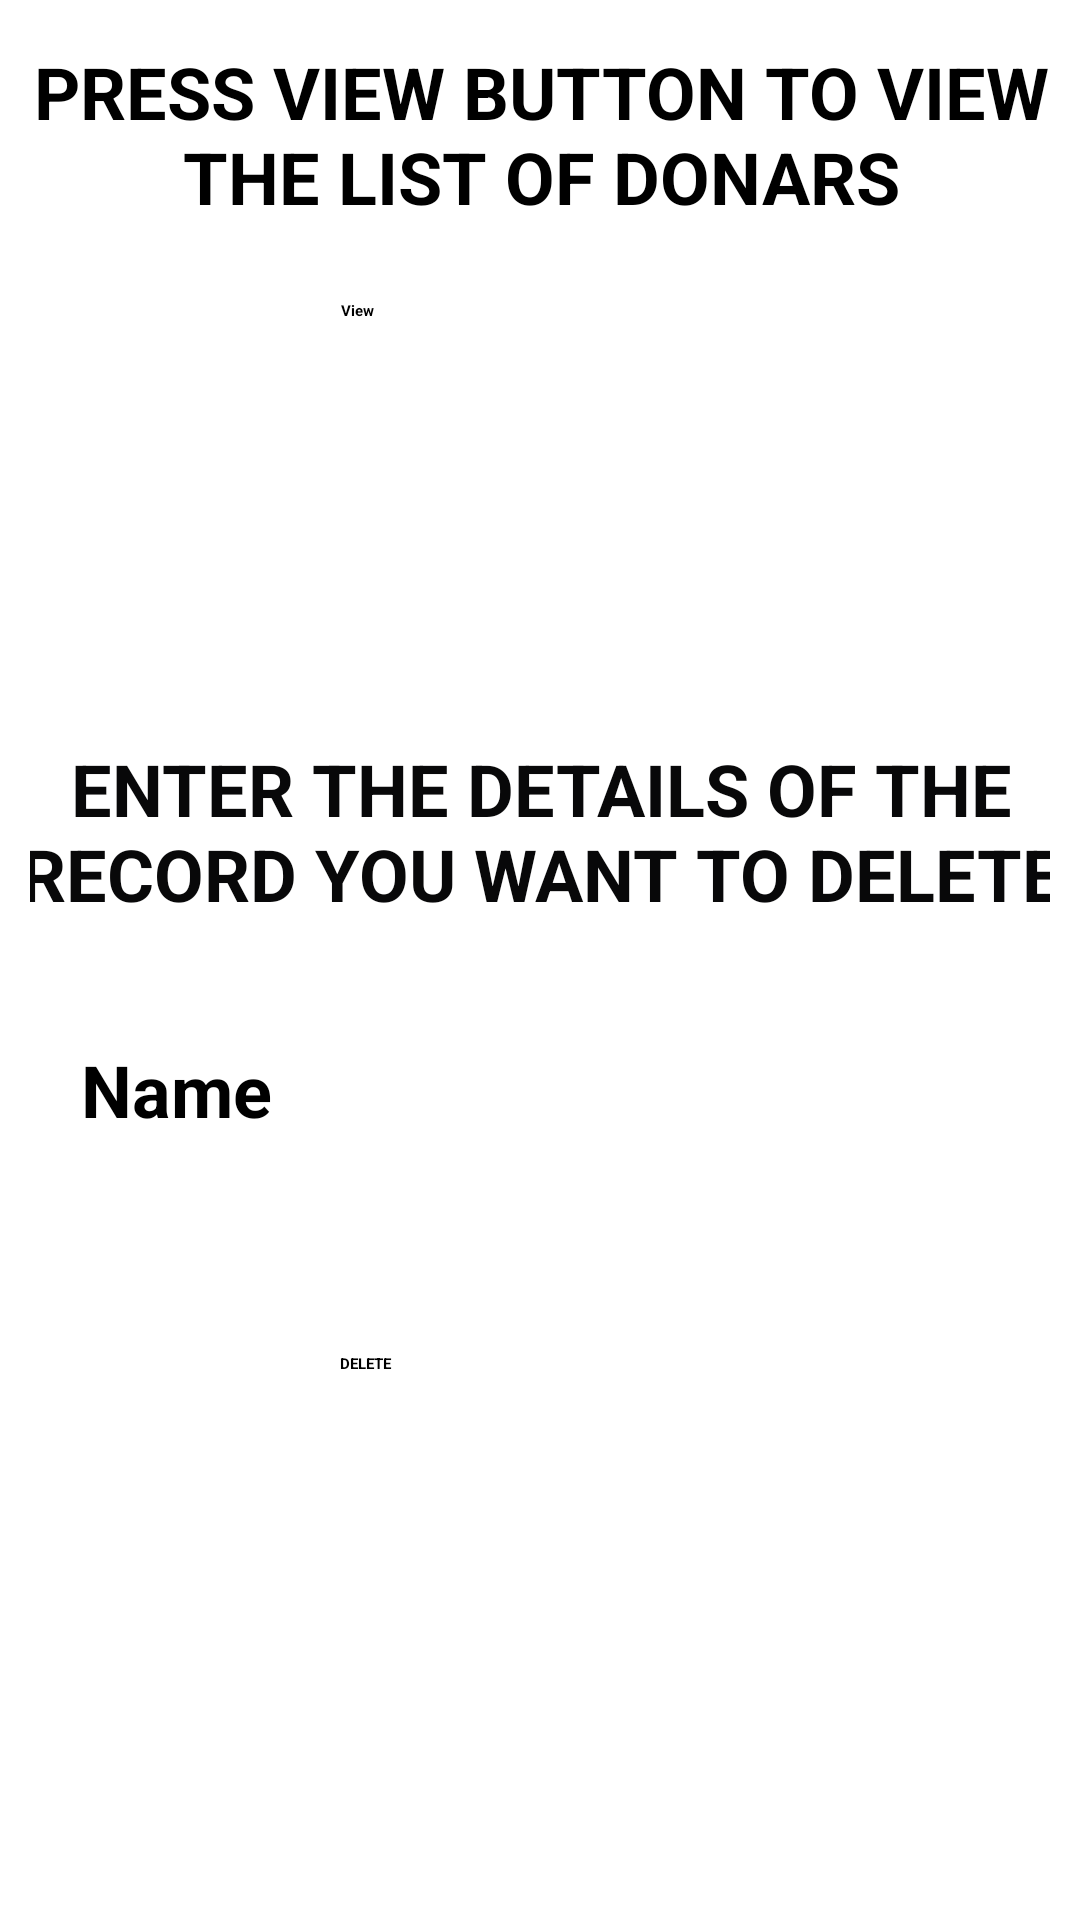

Here is an Android app screen rendered from its layout file. Give the layout XML and the strings, colors and styles it references.
<!-- AndroidManifest.xml: application theme Theme.Madfinal -->
<!-- res/layout/activity_main5.xml -->
<?xml version="1.0" encoding="utf-8"?>
<androidx.constraintlayout.widget.ConstraintLayout xmlns:android="http://schemas.android.com/apk/res/android"
    xmlns:app="http://schemas.android.com/apk/res-auto"
    xmlns:tools="http://schemas.android.com/tools"
    android:id="@+id/relativeLayout"
    android:layout_width="match_parent"
    android:layout_height="match_parent"
    android:background="@drawable/img6"
    android:padding="10dp"
    tools:context=".MainActivity5">

    <TextView
        android:id="@+id/texttitle"
        android:layout_width="353dp"
        android:layout_height="92dp"
        android:layout_marginBottom="24dp"
        android:gravity="center"
        android:text="Enter the details of the record you want to delete"
        android:textAllCaps="true"
        android:textColor="#080809"
        android:textSize="24dp"
        android:textStyle="bold"
        app:layout_constraintBottom_toTopOf="@+id/name"
        app:layout_constraintEnd_toEndOf="parent"
        app:layout_constraintStart_toStartOf="parent" />

    <EditText
        android:id="@+id/name"
        android:layout_width="245dp"
        android:layout_height="60dp"
        android:layout_marginBottom="44dp"
        android:hint="Name"
        android:textColorHint="@color/black"
        android:inputType="textPersonName"
        android:textColor="@color/black"
        android:textColorHighlight="#872323"
        android:textSize="24dp"
        android:textStyle="bold"
        app:layout_constraintBottom_toTopOf="@+id/button2"
        app:layout_constraintEnd_toEndOf="parent"
        app:layout_constraintHorizontal_bias="0.18"
        app:layout_constraintStart_toStartOf="parent" />

    <Button
        android:id="@+id/button2"
        android:layout_width="132dp"
        android:layout_height="59dp"
        android:layout_marginBottom="120dp"
        android:text="DELETE"
        android:textStyle="bold"
        app:layout_constraintBottom_toBottomOf="parent"
        app:layout_constraintEnd_toEndOf="parent"
        app:layout_constraintHorizontal_bias="0.497"
        app:layout_constraintStart_toStartOf="parent" />

    <Button
        android:id="@+id/button67"

        android:layout_width="132dp"
        android:layout_height="59dp"
        android:layout_marginBottom="72dp"
        android:text="View"
        android:textStyle="bold"
        app:layout_constraintBottom_toTopOf="@+id/texttitle"
        app:layout_constraintEnd_toEndOf="parent"
        app:layout_constraintHorizontal_bias="0.498"
        app:layout_constraintStart_toStartOf="parent" />

    <TextView
        android:id="@+id/textView4"
        android:layout_width="357dp"
        android:layout_height="163dp"
        android:gravity="center"
        android:text="Press view button to view the list of donars"
        android:textAllCaps="true"
        android:textColor="@color/black"
        android:textSize="24sp"
        android:textStyle="bold"
        app:layout_constraintBottom_toTopOf="@+id/button67"
        app:layout_constraintEnd_toEndOf="parent"
        app:layout_constraintHorizontal_bias="0.491"
        app:layout_constraintStart_toStartOf="parent"
        app:layout_constraintTop_toTopOf="parent"
        app:layout_constraintVertical_bias="0.645" />

</androidx.constraintlayout.widget.ConstraintLayout>
<!-- resources referenced by this layout -->
<resources>

  <!-- not gathered from this repository: default colours our renderer supplied (Android Studio template values) -->
  <color name="black">#FF000000</color>
</resources>
